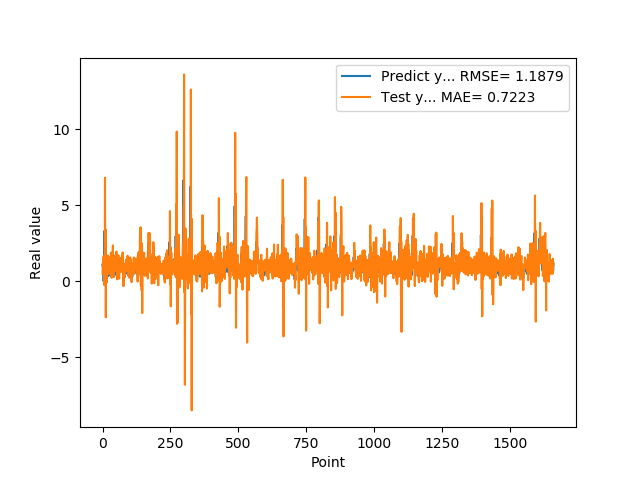

The table this chart was drawn from, first rows:
1.074290990829999792e+00, 4.927130658320744705e-01
9.521890282630000035e-01, 1.202925698547194555e+00
9.879170060160000766e-01, 1.062643654082431555e+00
1.011654973029999960e+00, 1.390113660156593101e+00
0.000000000000000000e+00, 1.644561974932514659e+00
7.643579840659999736e-01, 6.669844586867615943e-01
7.788103222849999119e-01, -2.526946866298186989e-01
3.306220054629999794e+00, 1.324840935104254269e+00
1.055441975589999970e+00, 2.141795093468057687e-01
7.543110251430000801e-01, 6.793170497364534377e+00
7.915459871289999283e-01, -2.743645573774902702e-01
1.409499049189999909e+00, 3.411344605166269695e+00
8.875439763070001042e-01, -2.369845609353457228e+00
6.401469707490000660e-01, 1.631324146959530541e+00
5.082880258560000808e-01, 7.793520484418858807e-01
8.640019893649999450e-01, 1.231537156457282567e+00
5.725920200349999822e-01, -6.804263170471092081e-02
8.469420075419999971e-01, 9.125751364396635923e-01
9.181020259860001032e-01, 5.847760178073254655e-01
7.976629734039999420e-01, 1.694161556114745837e+00
9.608020186419998776e-01, 8.577596088545739184e-01
9.555831551549999192e-01, 1.339524696447541352e+00
3.470349907879999862e-01, 1.363274498772060195e+00
9.546210169789999256e-01, 8.204518669850010548e-01
1.293938040730000072e+00, 4.811776200281207561e-01
5.251880288119999962e-01, 1.575252380262208263e+00
4.773890078070000542e-01, 9.583426016945587600e-01
1.275226235389999907e+00, 9.379438885613428090e-01
8.723750114439999814e-01, 1.111814112899486728e+00
8.355640172959999390e-01, 1.017447712846154317e+00
7.321749925609999377e-01, 9.051680791662171099e-01
7.640249729160000225e-01, 1.894266960062406246e+00
4.072830080990000323e-01, 2.916453139326345978e-01
4.752210080619999610e-01, 7.820608937781106107e-01
8.781340122220000488e-01, 2.258076298984786623e-01
7.414129972460000717e-01, 8.327317906856610552e-01
1.258002042770000051e+00, 9.572749125420078053e-01
1.069700956339999953e+00, 1.214770049817256892e+00
7.274609804150000691e-01, 2.357408050768587948e+00
7.892770171170000459e-01, 9.744247748004852827e-01
6.237750053410000550e-01, 1.274342594330276635e+00
6.914690136910000007e-01, 6.059300339243545164e-01
8.557710051540000640e-01, 2.786964790052843255e-01
7.093830108640000187e-01, 1.052094291203435450e+00
1.014547944070000041e+00, 9.678997795430462903e-01
1.115731000900000103e+00, 1.041017141799337686e+00
4.182830154900000208e-01, 1.691204749505994087e+00
1.002280950550000105e+00, 1.071947120424419309e+00
1.218860983849999968e+00, 6.711766683932446353e-01
1.143296003339999922e+00, 1.678123146896299822e+00
6.528189778330000248e-01, 8.616675095108042859e-01
6.746559739110000731e-01, 1.949545899839360663e+00
6.009536385540000802e-01, 6.874174647539806893e-01
6.694570183749999348e-01, 5.960790314764514708e-01
6.538079977039999990e-01, 1.265631063700205505e-01
7.814120054240000224e-01, 9.481579133663117220e-01
1.206303954120000022e+00, 8.334066352923212850e-01
8.469259738919999725e-01, 1.324511331182828933e+00
8.286409974099999687e-01, 1.708856945155428964e+00
6.482390165329999787e-01, 1.031567625958420109e+00
5.623700022700000023e-01, 1.399782501693199066e+00
... 1,599 more rows
